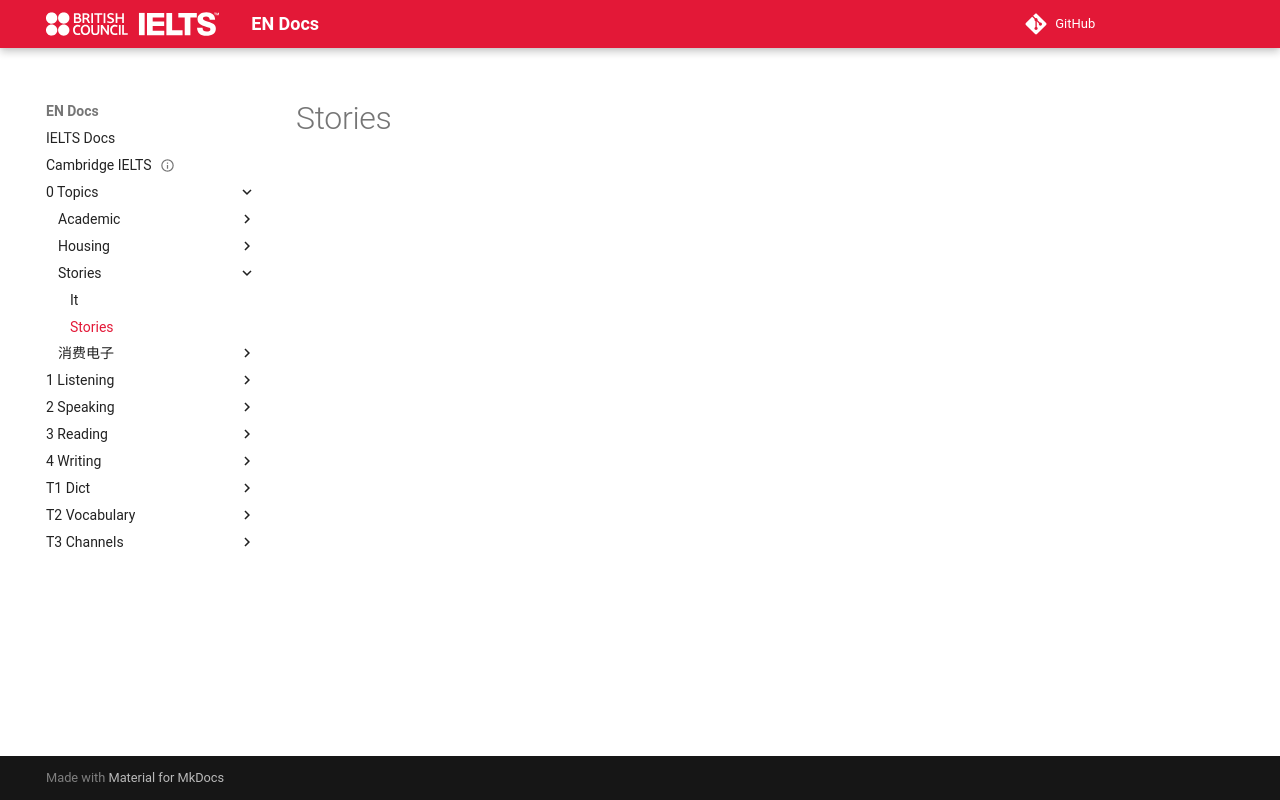

repository: abotw/Docs-IELTS · page: 0-Topics/Stories/stories/index.html · generator: mkdocs

---
title: Stories
has_children: "true"
---

# Stories
